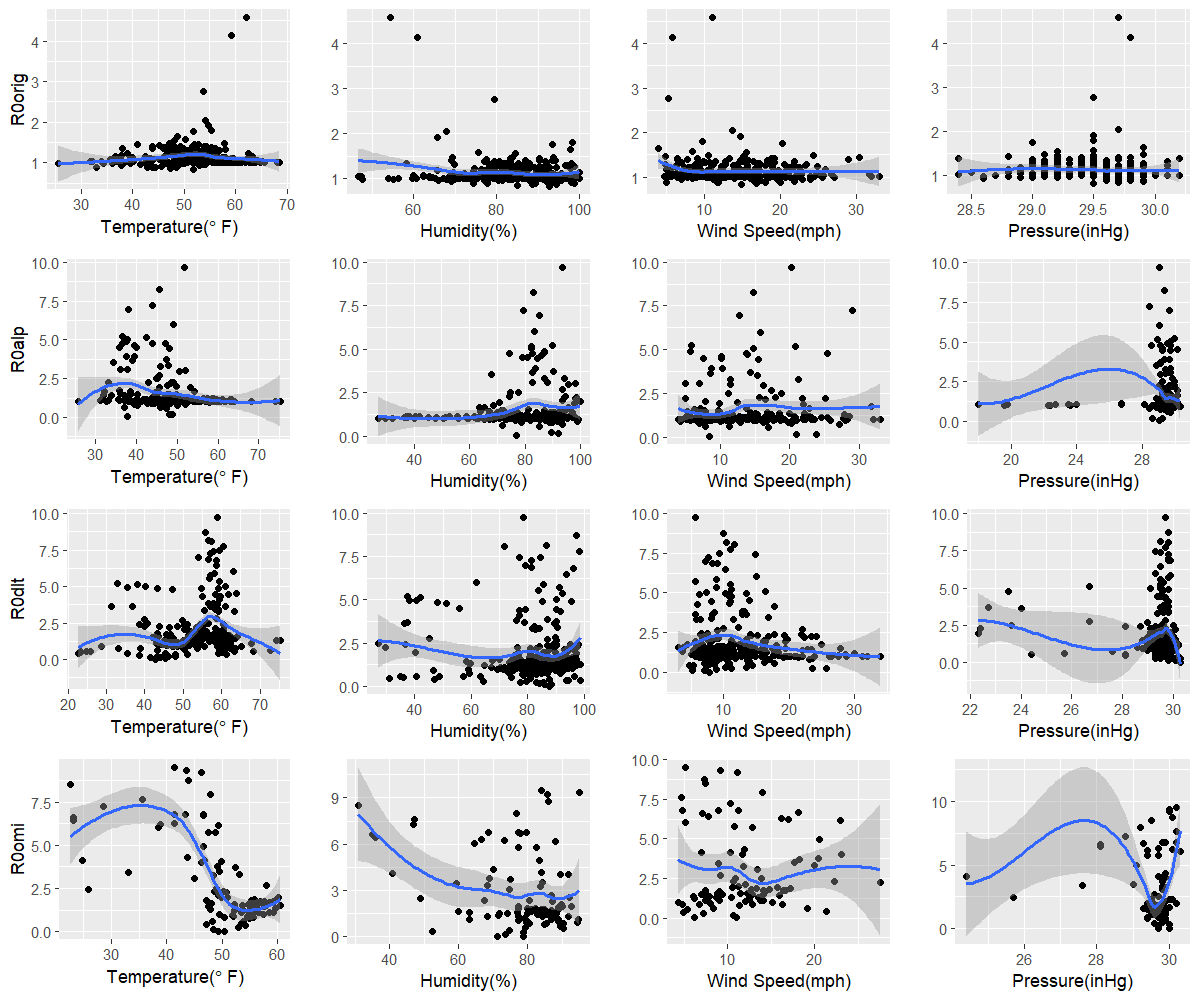

Source data for this figure (header and first rows):
orig, 51.8, 92.6, 14.9, 29.5
alp, 37.8, 77, 8.4, 29
dlt, 42.8, 87.7, 7.8, 30.3
omi, 49.3, 78.8, 11, 29.7
